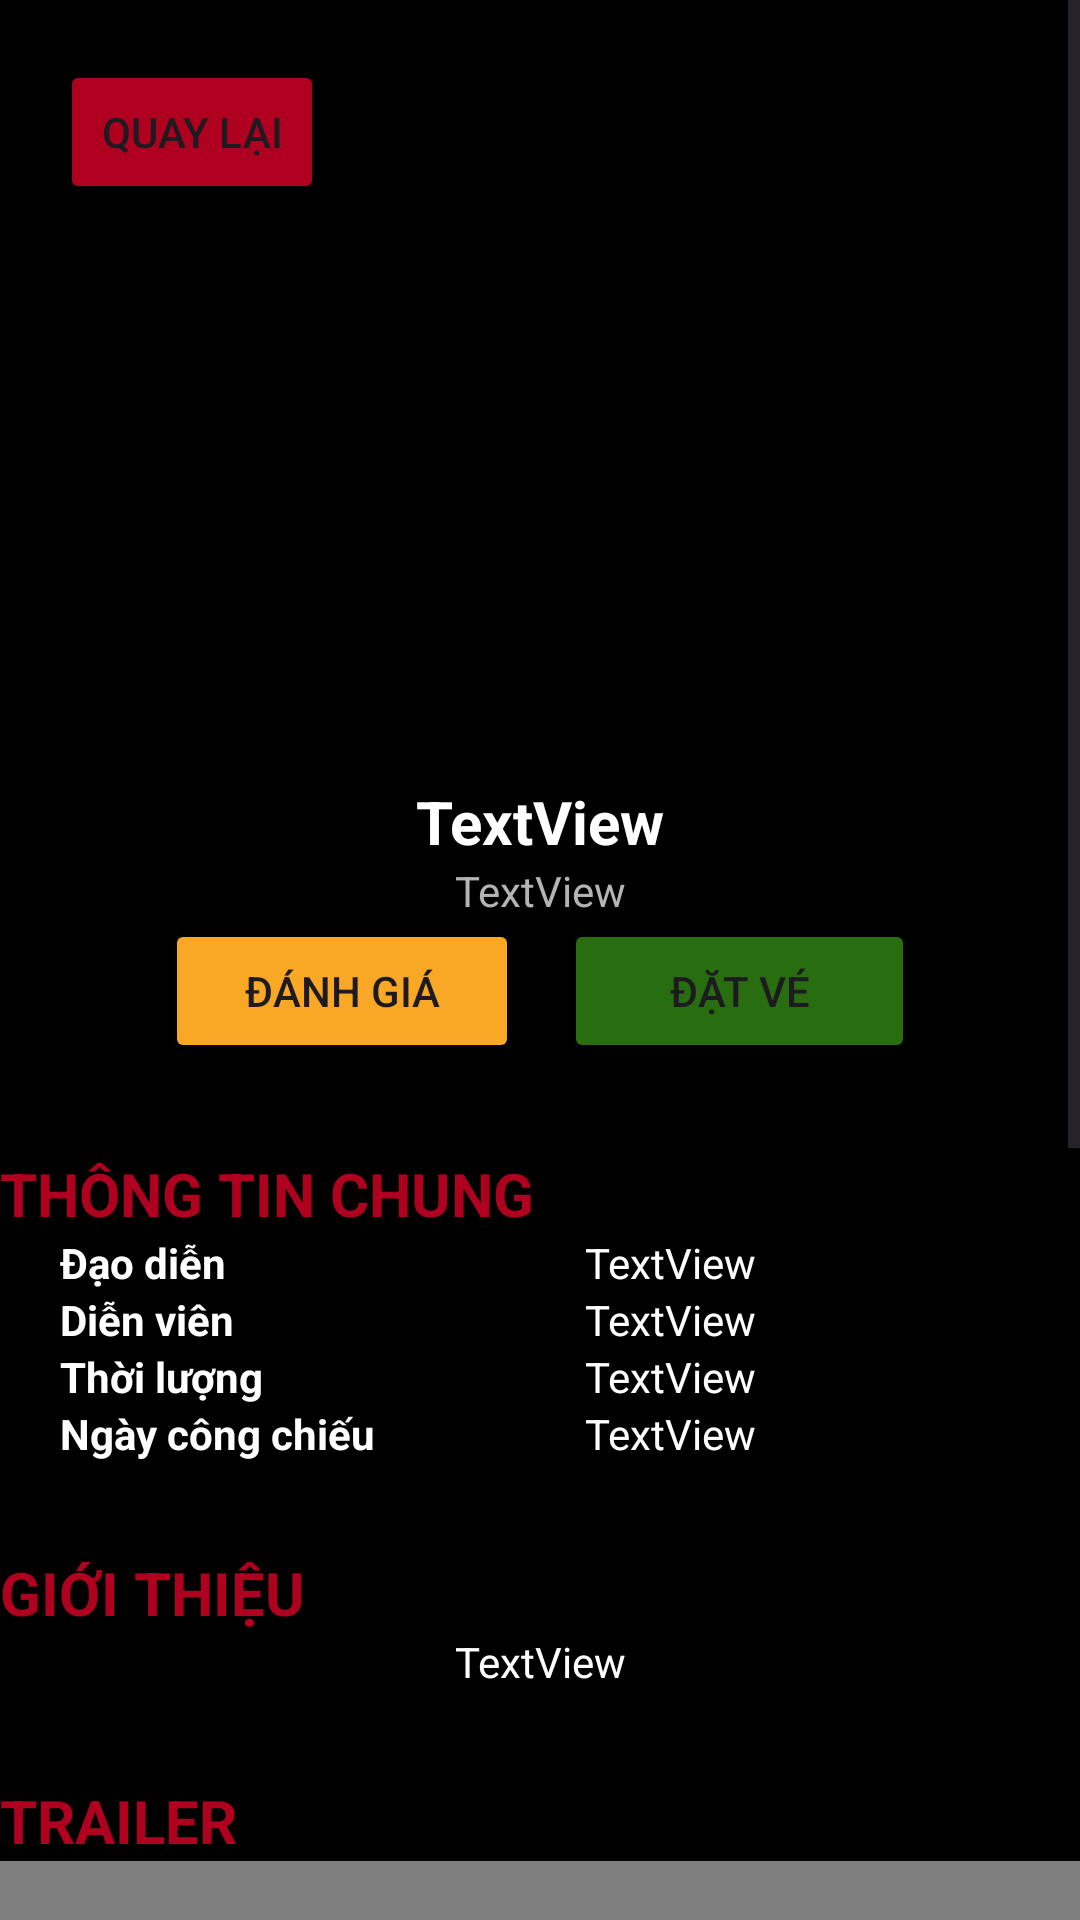

Write the Android layout XML for this screen, with the resource values it uses.
<!-- AndroidManifest.xml: application theme AppMenu -->
<!-- res/layout/fragment_movie_info.xml -->
<?xml version="1.0" encoding="utf-8"?>
<FrameLayout xmlns:android="http://schemas.android.com/apk/res/android"
    xmlns:app="http://schemas.android.com/apk/res-auto"
    xmlns:tools="http://schemas.android.com/tools"
    android:layout_width="match_parent"
    android:layout_height="match_parent"
    tools:context=".Views.MovieInfoFragment"
    android:background="@color/black">

    <ImageView
        android:id="@+id/InfoLandscape"
        android:layout_width="match_parent"
        android:layout_height="220dp"
        android:scaleType="center"
        tools:src="@tools:sample/backgrounds/scenic"/>

    <ScrollView
        android:id="@+id/scroll"
        android:layout_width="match_parent"
        android:layout_height="match_parent">

        <LinearLayout
            android:layout_width="match_parent"
            android:layout_height="wrap_content"
            android:layout_marginTop="110dp"
            android:orientation="vertical"
            >

            <ImageView
                android:id="@+id/InfoPoster"
                android:layout_width="match_parent"
                android:layout_height="150dp"
                tools:src="@tools:sample/avatars"
                android:translationZ="1dp"
                />

            <LinearLayout
                android:id="@+id/linearLayout2"
                android:layout_width="match_parent"
                android:layout_height="wrap_content"
                android:background="#000000"
                android:gravity="center"
                android:orientation="vertical"
                android:layout_marginTop="-30dp">

                <TextView
                    android:id="@+id/movieInfoTitle"
                    android:layout_width="match_parent"
                    android:layout_height="wrap_content"
                    android:text="TextView"
                    android:textAlignment="center"
                    android:textColor="#FFFFFF"
                    android:textSize="20sp"
                    android:textStyle="bold"
                    android:layout_marginTop="30dp"/>

                <TextView
                    android:id="@+id/movieInfoRatings"
                    android:layout_width="match_parent"
                    android:layout_height="wrap_content"
                    android:text="TextView"
                    android:textAlignment="center"
                    android:textColor="#B4B4B4" />

                <LinearLayout
                    android:layout_width="250dp"
                    android:layout_height="match_parent"
                    android:orientation="horizontal">

                    <Button
                        android:id="@+id/button2"
                        android:layout_width="wrap_content"
                        android:layout_height="wrap_content"
                        android:layout_marginRight="15dp"
                        android:layout_weight="1"
                        android:backgroundTint="#F9A825"
                        android:text="ĐÁNH GIÁ" />

                    <Button
                        android:id="@+id/button3"
                        android:layout_width="wrap_content"
                        android:layout_height="wrap_content"
                        android:layout_weight="1"
                        android:backgroundTint="#286D0F"
                        android:text="ĐẶT VÉ" />
                </LinearLayout>

            </LinearLayout>

            <LinearLayout
                android:layout_width="match_parent"
                android:layout_height="wrap_content"
                android:paddingTop="30dp"
                android:background="#000000"
                android:orientation="vertical">

                <TextView
                    android:id="@+id/textView12"
                    android:layout_width="match_parent"
                    android:layout_height="wrap_content"
                    android:text="Thông tin chung"
                    android:textAllCaps="true"
                    android:textColor="@color/design_default_color_error"
                    android:textSize="20dp"
                    android:textStyle="bold" />

                <LinearLayout
                    android:layout_width="match_parent"
                    android:layout_height="match_parent"
                    android:layout_gravity="center"
                    android:layout_marginHorizontal="20dp"
                    android:layout_weight="1"
                    android:orientation="horizontal">

                    <TextView
                        android:id="@+id/textDirector"
                        android:layout_width="70dp"
                        android:layout_height="wrap_content"
                        android:layout_weight="1"
                        android:text="Đạo diễn"
                        android:textColor="#FFFFFF"
                        android:textStyle="bold" />

                    <TextView
                        android:id="@+id/nameDirector"
                        android:layout_width="40dp"
                        android:layout_height="wrap_content"
                        android:layout_weight="1"
                        android:text="TextView"
                        android:textColor="#FFFFFF" />
                </LinearLayout>

                <LinearLayout
                    android:layout_width="match_parent"
                    android:layout_height="match_parent"
                    android:layout_gravity="center"
                    android:layout_marginHorizontal="20dp"
                    android:layout_weight="1"
                    android:orientation="horizontal">

                    <TextView
                        android:id="@+id/textActor"
                        android:layout_width="70dp"
                        android:layout_height="wrap_content"
                        android:layout_weight="1"
                        android:text="Diễn viên"
                        android:textColor="#FFFFFF"
                        android:textStyle="bold" />

                    <TextView
                        android:id="@+id/nameActor"
                        android:layout_width="40dp"
                        android:layout_height="wrap_content"
                        android:layout_weight="1"
                        android:text="TextView"
                        android:textColor="#FFFFFF" />
                </LinearLayout>

                <LinearLayout
                    android:layout_width="match_parent"
                    android:layout_height="match_parent"
                    android:layout_gravity="center"
                    android:layout_marginHorizontal="20dp"
                    android:orientation="horizontal">

                    <TextView
                        android:id="@+id/textTime"
                        android:layout_width="70dp"
                        android:layout_height="wrap_content"
                        android:layout_weight="1"
                        android:text="Thời lượng"
                        android:textColor="#FFFFFF"
                        android:textStyle="bold" />

                    <TextView
                        android:id="@+id/nameTime"
                        android:layout_width="40dp"
                        android:layout_height="wrap_content"
                        android:layout_weight="1"
                        android:text="TextView"
                        android:textColor="#FFFFFF" />
                </LinearLayout>

                <LinearLayout
                    android:layout_width="match_parent"
                    android:layout_height="match_parent"
                    android:layout_gravity="center"
                    android:layout_marginHorizontal="20dp"
                    android:orientation="horizontal">

                    <TextView
                        android:id="@+id/textPremiere"
                        android:layout_width="70dp"
                        android:layout_height="wrap_content"
                        android:layout_weight="1"
                        android:text="Ngày công chiếu"
                        android:textColor="#FFFFFF"
                        android:textStyle="bold" />

                    <TextView
                        android:id="@+id/namePremiere"
                        android:layout_width="40dp"
                        android:layout_height="wrap_content"
                        android:layout_weight="1"
                        android:text="TextView"
                        android:textColor="#FFFFFF" />
                </LinearLayout>

            </LinearLayout>

            <LinearLayout
                android:layout_width="match_parent"
                android:layout_height="wrap_content"
                android:paddingTop="30dp"
                android:background="#000000"
                android:orientation="vertical">

                <TextView
                    android:id="@+id/textView13"
                    android:layout_width="match_parent"
                    android:layout_height="wrap_content"
                    android:text="GIỚI THIỆU"
                    android:textAllCaps="true"
                    android:textColor="@color/design_default_color_error"
                    android:textSize="20dp"
                    android:textStyle="bold" />

                <TextView
                    android:id="@+id/intro"
                    android:layout_width="match_parent"
                    android:layout_height="wrap_content"
                    android:text="TextView"
                    android:textAlignment="center"
                    android:textColor="#FFFFFF" />
            </LinearLayout>

            <LinearLayout
                android:layout_width="match_parent"
                android:layout_height="wrap_content"
                android:paddingTop="30dp"
                android:layout_marginBottom="200dp"
                android:background="#000000"
                android:orientation="vertical">

                <TextView
                    android:id="@+id/textView15"
                    android:layout_width="match_parent"
                    android:layout_height="wrap_content"
                    android:text="TRAILER"
                    android:textAllCaps="true"
                    android:textColor="@color/design_default_color_error"
                    android:textSize="20dp"
                    android:textStyle="bold" />

                <WebView
                    android:id="@+id/trailer"
                    android:layout_width="match_parent"
                    android:layout_height="250dp"
                    android:scrollbarAlwaysDrawHorizontalTrack="true"
                    tools:ignore="WebViewLayout" />

            </LinearLayout>

        </LinearLayout>
    </ScrollView>

    <Button
        android:id="@+id/backbtn"
        android:layout_width="wrap_content"
        android:layout_height="wrap_content"
        android:text="Quay lại"
        android:backgroundTint="@color/design_default_color_error"
        android:layout_marginTop="20dp"
        android:layout_marginLeft="20dp"
        android:drawableStart="@drawable/ic_back"/>

</FrameLayout>
<!-- resources referenced by this layout -->
<resources>
  <style name="AppMenu" parent="Base.Theme.Movieticketbooking">
          
          <item name="colorPrimary">@color/colorPrimary</item>
          <item name="colorPrimaryDark">#000000</item>
          <item name="colorAccent">@color/colorPrimary</item>
          <item name="android:textColor">#b00020</item>
      </style>
  <style name="Base.Theme.Movieticketbooking" parent="Theme.Material3.DayNight.NoActionBar">
          
          
      </style>
  <!-- not gathered from this repository: default colours our renderer supplied (Android Studio template values) -->
  <color name="black">#FF000000</color>
  <color name="colorPrimary">#FF6200EE</color>
</resources>
